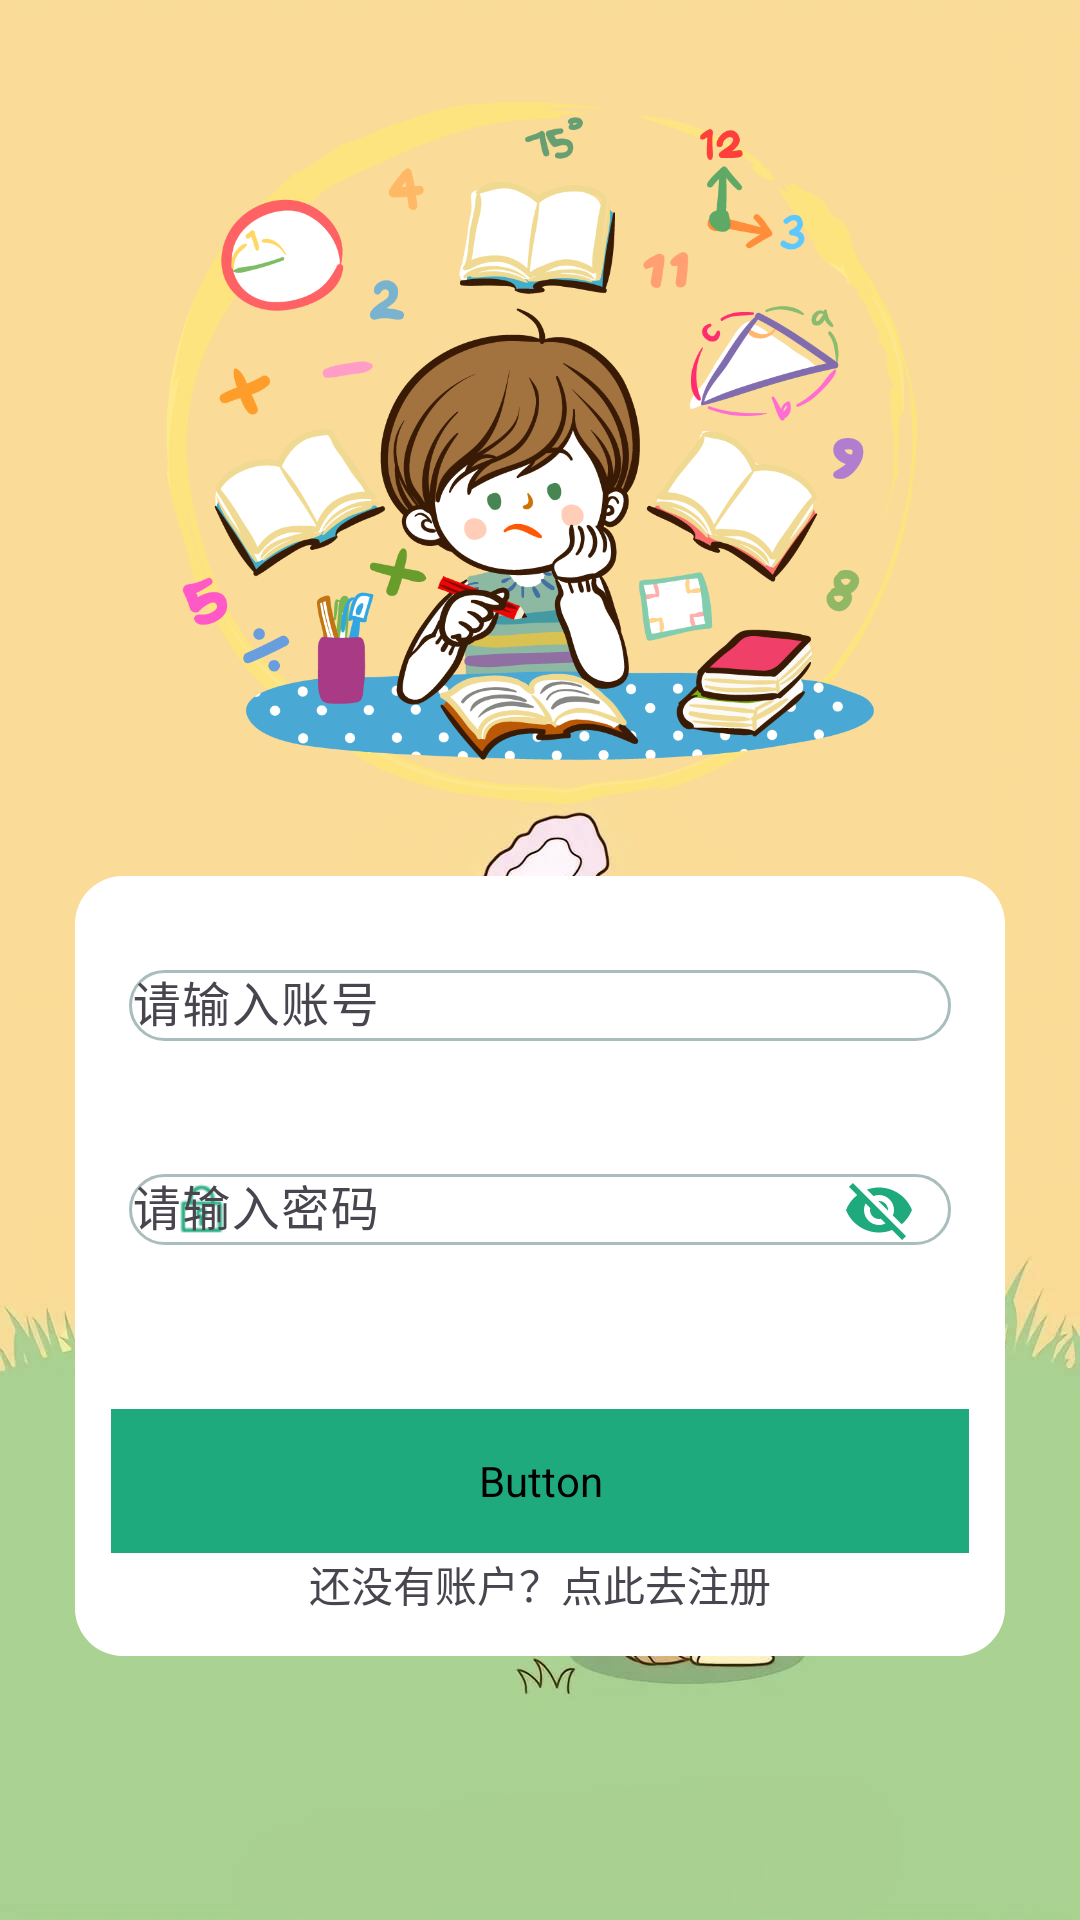

This screen was rendered from an Android layout file. Write that file and the resources it references.
<!-- AndroidManifest.xml: application theme Theme.MentalArithmetic -->
<!-- res/layout/activity_login.xml -->
<?xml version="1.0" encoding="utf-8"?>
<RelativeLayout xmlns:android="http://schemas.android.com/apk/res/android"
    xmlns:app="http://schemas.android.com/apk/res-auto"
    xmlns:tools="http://schemas.android.com/tools"
    android:layout_width="match_parent"
    android:layout_height="match_parent"
    tools:context=".activity.LoginActivity"
    android:background="@drawable/log_back"
    android:fitsSystemWindows="true">

    <com.google.android.material.card.MaterialCardView
        android:layout_width="match_parent"
        android:layout_height="260dp"
        android:layout_marginTop="292dp"
        android:layout_marginStart="25dp"
        android:layout_marginEnd="25dp"
        app:cardCornerRadius="16dp"
        app:strokeColor="@android:color/transparent">

        <LinearLayout
            android:layout_width="match_parent"
            android:layout_height="match_parent"
            android:background="@color/white"
            android:gravity="center"
            android:orientation="vertical"
            android:padding="12dp">
            <com.google.android.material.textfield.TextInputLayout
                style="@style/editAccountStyle"
                android:hint="@string/input_account"
                android:paddingBottom="2dp"
                app:endIconMode="clear_text"
                app:startIconDrawable="@drawable/baseline_person_24">

                <com.google.android.material.textfield.TextInputEditText
                    android:id="@+id/edit_account"
                    android:layout_width="match_parent"
                    android:layout_height="wrap_content"
                    android:padding="1dp" />
            </com.google.android.material.textfield.TextInputLayout>

            <com.google.android.material.textfield.TextInputLayout
                style="@style/editAccountStyle"
                android:layout_marginTop="12dp"
                android:hint="@string/input_password"
                app:endIconMode="password_toggle"
                app:startIconDrawable="@drawable/key"
                >
                <com.google.android.material.textfield.TextInputEditText
                    android:id="@+id/edit_password"
                    android:layout_width="match_parent"
                    android:layout_height="wrap_content"
                    android:padding="1dp" />
                

            </com.google.android.material.textfield.TextInputLayout>

            <Button
                android:id="@+id/btn_login"
                style="@style/textTitleStyle"
                android:fontFamily="@font/alfa_slab_one"
                android:layout_width="match_parent"
                android:layout_height="48dp"
                android:layout_marginTop="40dp"
                android:backgroundTint="#1EAA7D"
                android:stateListAnimator="@animator/btn_click"
                android:text="@string/log_btn" />

            <TextView
                android:id="@+id/login_tv_register"
                android:layout_width="wrap_content"
                android:layout_height="wrap_content"
                android:text="@string/log_have_no_account" />
        </LinearLayout>
    </com.google.android.material.card.MaterialCardView>

    <ImageView
        android:layout_width="280dp"
        android:layout_height="235dp"
        android:layout_centerHorizontal="true"
        android:src="@drawable/study"
        android:layout_marginTop="33dp"/>
</RelativeLayout>
<!-- resources referenced by this layout -->
<resources>
  <color name="white">#FFFFFF</color>
  <!-- drawable key: png bitmap (drawable-hdpi, 639 bytes) -->
  <!-- drawable log_back: jpg bitmap (drawable-hdpi, 78426 bytes) -->
  <!-- drawable study: png bitmap (drawable-hdpi, 206261 bytes) -->
  <string name="input_account">请输入账号</string>
  <string name="input_password">请输入密码</string>
  <string name="log_btn">登录</string>
  <string name="log_have_no_account">还没有账户？点此去注册</string>
  <style name="editAccountStyle">
          <item name="android:layout_width">match_parent</item>
          <item name="android:layout_height">@dimen/edit_account_height</item>
          <item name="android:gravity">center</item>
          <item name="android:paddingBottom">2dp</item>
          <item name="android:layout_marginStart">@dimen/edit_margin_lr</item>
          <item name="android:layout_marginEnd">@dimen/edit_margin_lr</item>
          <item name="boxBackgroundMode">outline</item>
          <item name="boxStrokeColor">@color/log_main</item>
          <item name="boxCornerRadiusTopStart">@dimen/edit_account_radus</item>
          <item name="boxCornerRadiusBottomEnd">@dimen/edit_account_radus</item>
          <item name="boxCornerRadiusTopEnd">@dimen/edit_account_radus</item>
          <item name="boxCornerRadiusBottomStart">@dimen/edit_account_radus</item>
          <item name="endIconTint">@color/log_main</item>
          <item name="startIconTint">@color/log_main</item>
          <item name="hintTextColor">@color/log_main</item>
      </style>
  <style name="textTitleStyle">
          <item name="android:textColor">?attr/colorOnPrimary</item>
          <item name="android:textStyle">bold</item>
          <item name="android:textSize">22sp</item>
          <item name="android:fontFamily">@font/hwhb</item>
      </style>
  <style name="Theme.MentalArithmetic" parent="Base.Theme.MentalArithmetic" />
  <dimen name="edit_account_height">56dp</dimen>
  <dimen name="edit_margin_lr">6dp</dimen>
  <color name="log_main">#1EAA7D</color>
  <dimen name="edit_account_radus">28dp</dimen>
  <style name="Base.Theme.MentalArithmetic" parent="Theme.Material3.Light.NoActionBar">
          
          <item name="android:windowTranslucentStatus">true</item>
          <item name="android:windowLightStatusBar">true</item>
          <item name="colorPrimary">@color/md_theme_light_primary</item>
          <item name="colorOnPrimary">@color/md_theme_light_onPrimary</item>
          <item name="colorPrimaryContainer">@color/md_theme_light_primaryContainer</item>
          <item name="colorOnPrimaryContainer">@color/md_theme_light_onPrimaryContainer</item>
          <item name="colorSecondary">@color/md_theme_light_secondary</item>
          <item name="colorOnSecondary">@color/md_theme_light_onSecondary</item>
          <item name="colorSecondaryContainer">@color/md_theme_light_secondaryContainer</item>
          <item name="colorOnSecondaryContainer">@color/md_theme_light_onSecondaryContainer</item>
          <item name="colorTertiary">@color/md_theme_light_tertiary</item>
          <item name="actionBarStyle">@style/Widget.AndroLuaX.Material3.Light.ActionBar</item>
          
      </style>
  <color name="md_theme_light_primary">#4955B6</color>
  <color name="md_theme_light_onPrimary">#FFFFFF</color>
  <color name="md_theme_light_primaryContainer">#DFE0FF</color>
  <color name="md_theme_light_onPrimaryContainer">#000A64</color>
  <color name="md_theme_light_secondary">#6750A4</color>
  <color name="md_theme_light_onSecondary">#FFFFFF</color>
  <color name="md_theme_light_secondaryContainer">#E9DDFF</color>
  <color name="md_theme_light_onSecondaryContainer">#22005D</color>
  <color name="md_theme_light_tertiary">#4D57A9</color>
  <style name="Widget.AndroLuaX.Material3.Light.ActionBar" parent="Widget.Material3.Light.ActionBar.Solid">
          <item name="background">?colorPrimary</item>
          <item name="backgroundStacked">?colorSurface</item>
          <item name="backgroundSplit">?colorSurface</item>
          <item name="elevation">0dp</item>
      </style>
</resources>
